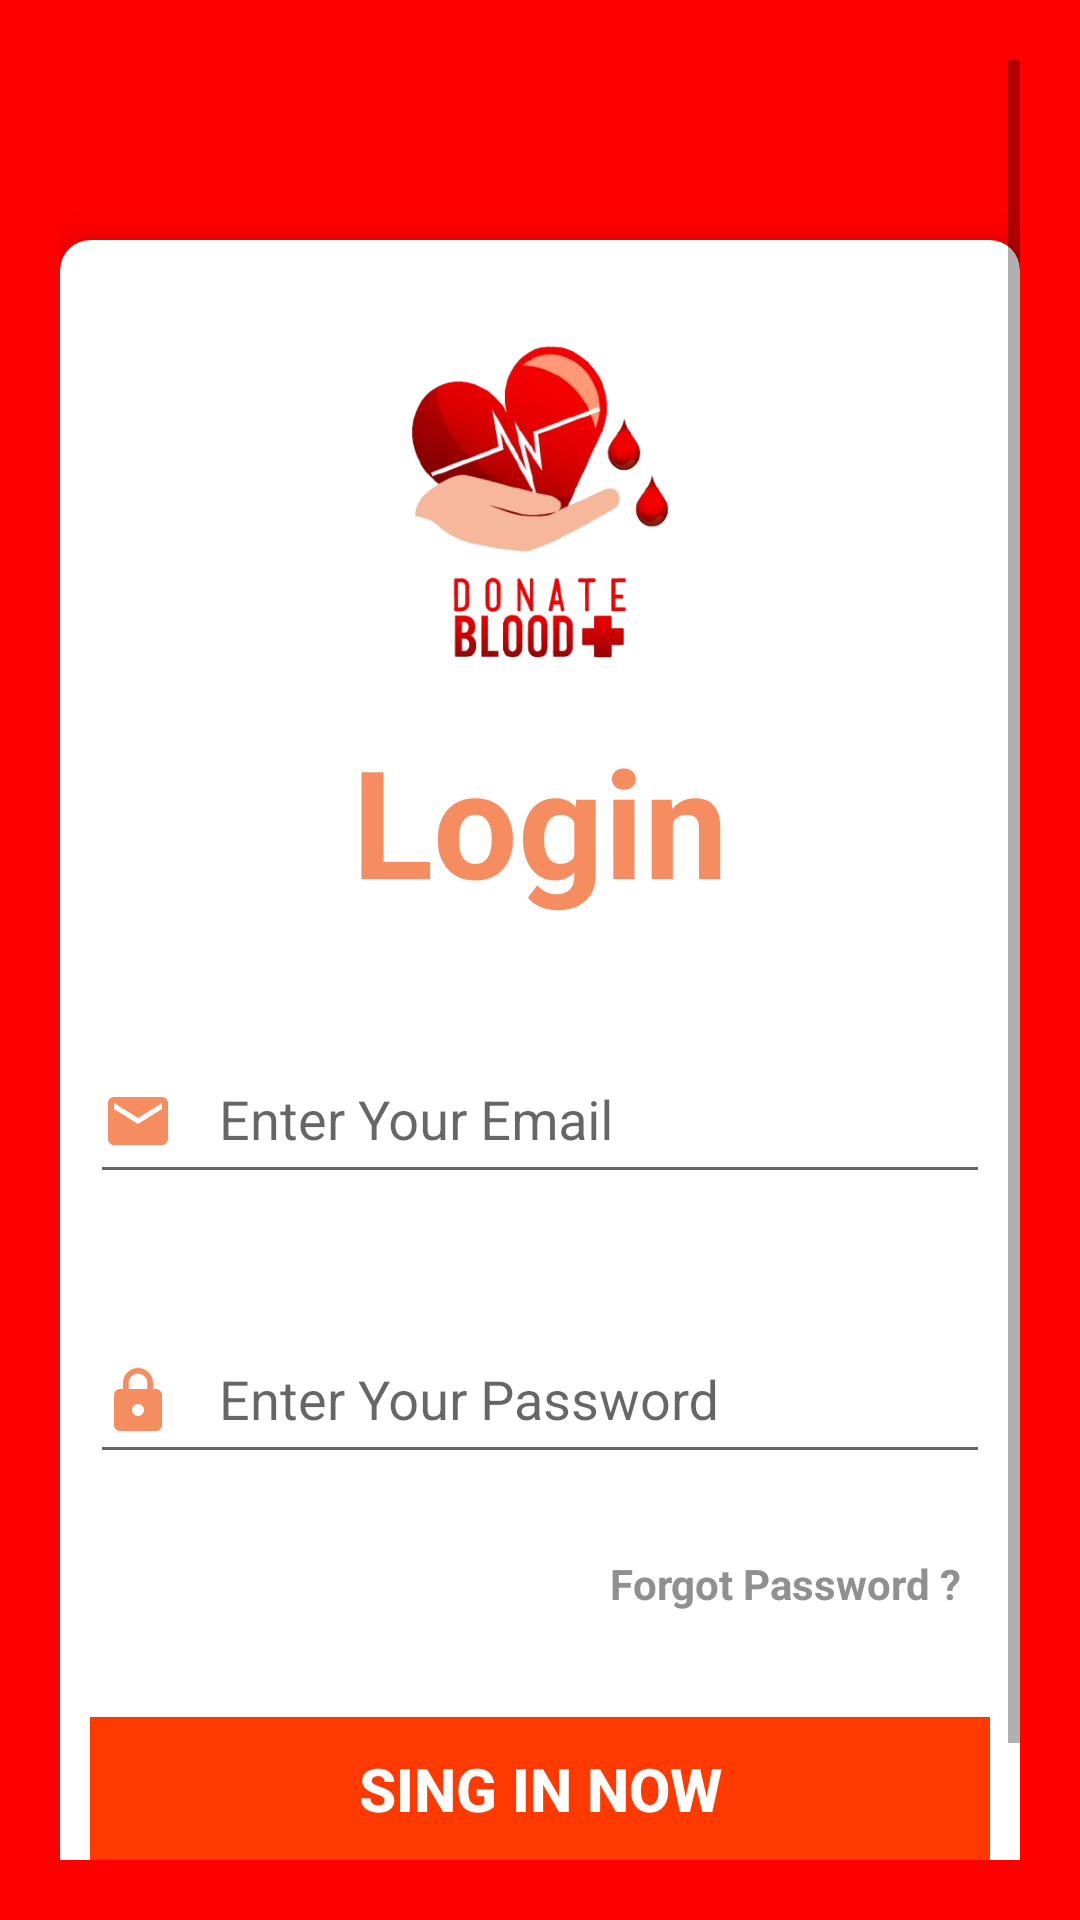

This screen was rendered from an Android layout file. Write that file and the resources it references.
<!-- AndroidManifest.xml: application theme Theme.Don_de_Son -->
<!-- res/layout/activity_login.xml -->
<?xml version="1.0" encoding="utf-8"?>
<ScrollView xmlns:android="http://schemas.android.com/apk/res/android"
    xmlns:app="http://schemas.android.com/apk/res-auto"
    xmlns:tools="http://schemas.android.com/tools"
    android:id="@+id/main"
    android:layout_width="match_parent"
    android:layout_height="match_parent"
    android:background="@color/primaryColor"
    android:padding="20dp"
    tools:context=".ui.theme.LoginActivity">

    <androidx.cardview.widget.CardView
        android:layout_width="match_parent"
        android:layout_height="wrap_content"
        android:background="@color/white"
        android:layout_marginTop="60dp"
        android:elevation="10dp"
        android:focusableInTouchMode="true"
        app:cardCornerRadius="10dp"
        app:cardElevation="10dp">

        <LinearLayout
            android:layout_width="match_parent"
            android:layout_height="wrap_content"
            android:layout_margin="10dp"
            android:orientation="vertical">

            <ImageView
                android:layout_width="150dp"
                android:layout_height="150dp"
                android:src="@drawable/logo"
                android:layout_gravity="center"
                android:layout_marginTop="0dp"/>

            <TextView
                android:layout_width="match_parent"
                android:layout_height="wrap_content"
                android:gravity="center"
                android:text="Login"
                android:textColor="#F68D60"
                android:textSize="50sp"
                android:textStyle="bold"/>

            <LinearLayout
                android:layout_width="match_parent"
                android:layout_height="wrap_content"
                android:layout_marginTop="10dp"
                android:layout_marginBottom="20sp"
                android:orientation="vertical">

                <com.google.android.material.textfield.TextInputLayout
                    android:layout_width="match_parent"
                    android:layout_height="wrap_content"
                    android:layout_marginTop="10dp"
                    android:paddingTop="12dp"
                    android:paddingBottom="12dp">

                    <com.google.android.material.textfield.TextInputEditText
                        android:id="@+id/inputEmail"
                        android:layout_width="match_parent"
                        android:layout_height="wrap_content"
                        android:minHeight="48dp"
                        android:paddingTop="12dp"
                        android:paddingBottom="12dp"
                        android:drawableStart="@drawable/baseline_email_24"
                        android:drawablePadding="15dp"
                        android:hint="Enter Your Email"
                        android:imeOptions="actionNext"
                        android:importantForAutofill="no"
                        android:inputType="textEmailAddress"/>
                </com.google.android.material.textfield.TextInputLayout>


                <com.google.android.material.textfield.TextInputLayout
                    android:layout_width="match_parent"
                    android:layout_height="wrap_content"
                    android:layout_marginTop="10dp"
                    android:paddingTop="12dp"
                    android:paddingBottom="12dp">

                    <com.google.android.material.textfield.TextInputEditText
                        android:id="@+id/inputPassword"
                        android:layout_width="match_parent"
                        android:layout_height="wrap_content"
                        android:minHeight="48dp"
                        android:paddingTop="12dp"
                        android:paddingBottom="12dp"
                        android:drawableStart="@drawable/baseline_lock_24"
                        android:drawablePadding="15dp"
                        android:hint="Enter Your Password"
                        android:imeOptions="actionNext"
                        android:importantForAutofill="no"
                        android:inputType="textPassword"/>
                </com.google.android.material.textfield.TextInputLayout>


                <TextView
                    android:id="@+id/forgotBtn"
                    android:layout_width="match_parent"
                    android:layout_height="wrap_content"
                    android:layout_marginTop="15dp"
                    android:layout_marginEnd="10dp"
                    android:gravity="end"
                    android:text="Forgot Password ?"
                    android:textColor="#909090"
                    android:textStyle="bold"/>

                <Button
                    android:layout_width="match_parent"
                    android:layout_height="wrap_content"
                    android:layout_gravity="center"
                    android:layout_marginTop="35dp"
                    android:background="@color/secondaryColor"
                    android:text="Sing In Now"
                    android:textColor="@color/white"
                    android:textSize="20sp"
                    android:textStyle="bold"/>

                <TextView
                    android:id="@+id/backButton"
                    android:layout_width="match_parent"
                    android:layout_height="wrap_content"
                    android:layout_marginTop="15dp"
                    android:layout_marginStart="10dp"
                    android:layout_gravity="center"
                    android:text="Don't have an account ?     Sign up"
                    android:textColor="#909090"
                    android:textStyle="bold"/>

            </LinearLayout>

        </LinearLayout>

    </androidx.cardview.widget.CardView>

</ScrollView>
<!-- resources referenced by this layout -->
<resources>
  <color name="primaryColor">#FF0000</color>
  <color name="secondaryColor">#FF3A00</color>
  <color name="white">#FFFFFFFF</color>
  <!-- drawable baseline_email_24 (drawable) -->
  <vector xmlns:android="http://schemas.android.com/apk/res/android" android:height="24dp" android:tint="#F68D60" android:viewportHeight="24" android:viewportWidth="24" android:width="24dp">
        
      <path android:fillColor="#F68D60" android:pathData="M20,4L4,4c-1.1,0 -1.99,0.9 -1.99,2L2,18c0,1.1 0.9,2 2,2h16c1.1,0 2,-0.9 2,-2L22,6c0,-1.1 -0.9,-2 -2,-2zM20,8l-8,5 -8,-5L4,6l8,5 8,-5v2z"/>
      
  </vector>
  <!-- drawable baseline_lock_24 (drawable) -->
  <vector xmlns:android="http://schemas.android.com/apk/res/android" android:height="24dp" android:tint="#F68D60" android:viewportHeight="24" android:viewportWidth="24" android:width="24dp">
        
      <path android:fillColor="#F68D60" android:pathData="M18,8h-1L17,6c0,-2.76 -2.24,-5 -5,-5S7,3.24 7,6v2L6,8c-1.1,0 -2,0.9 -2,2v10c0,1.1 0.9,2 2,2h12c1.1,0 2,-0.9 2,-2L20,10c0,-1.1 -0.9,-2 -2,-2zM12,17c-1.1,0 -2,-0.9 -2,-2s0.9,-2 2,-2 2,0.9 2,2 -0.9,2 -2,2zM15.1,8L8.9,8L8.9,6c0,-1.71 1.39,-3.1 3.1,-3.1 1.71,0 3.1,1.39 3.1,3.1v2z"/>
      
  </vector>
  <!-- drawable logo: png bitmap (drawable, 105881 bytes) -->
  <style name="Theme.Don_de_Son" parent="Theme.AppCompat.Light.NoActionBar">
  
          <item name="android:colorPrimary">@color/primaryColor</item>
          <item name="colorPrimaryVariant">@color/primaryColor</item>
          <item name="colorOnPrimary">@color/white</item>
  
          <item name="colorSecondary">@color/primaryColor</item>
          <item name="colorSecondaryVariant">@color/primaryColor</item>
          <item name="colorOnSecondary">@color/black</item>
  
          <item name="android:statusBarColor">?attr/colorPrimaryVariant</item>
  
      </style>
  <color name="black">#FF000000</color>
</resources>
